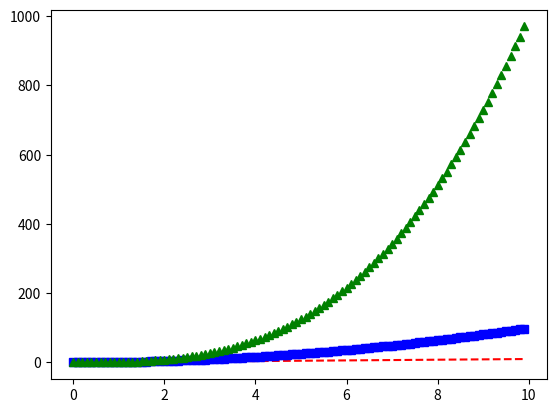

Here is the Python script that generated this plot:
import matplotlib.pylab as plt
import numpy as np

# 如果给plot提供单个列表或者数组，plot默认是y值序列，且自动生成x值序列， x值按长度为y序列的长度，步调为1生成
def plot_single():
    plt.plot([1,2,3,5])
    plt.ylabel("y")
    plt.show()

def plot_double():
    plt.plot([1,2,3,4,5], [1,4,9,16,25])
    plt.ylabel("y")
    plt.show()

def line_color():
    # https://matplotlib.org/api/pyplot_api.html#matplotlib.pyplot.plot
    plt.plot([1, 2, 3, 4, 5], [1, 4, 9, 16, 25], 'ro')
    # axis表示[xmin，xmax，ymin，ymax]
    plt.axis([0, 6, 0, 20])
    plt.show()

def multi_lines():
    t = np.arange(0, 10, 0.1)
    # t**2 bs表示蓝色的线条，是平方标志
    plt.plot(t, t, 'r--', t, t**2, 'bs', t, t**3, 'g^')
    plt.show()

def line_property():
    #linewidth

    line,  = plt.plot(np.random.randint(0,10,size=20), linewidth = 4.0)
    line.set_antialiased(False)  # turn off antialising
    plt.show()


if __name__ == '__main__':
    multi_lines()


